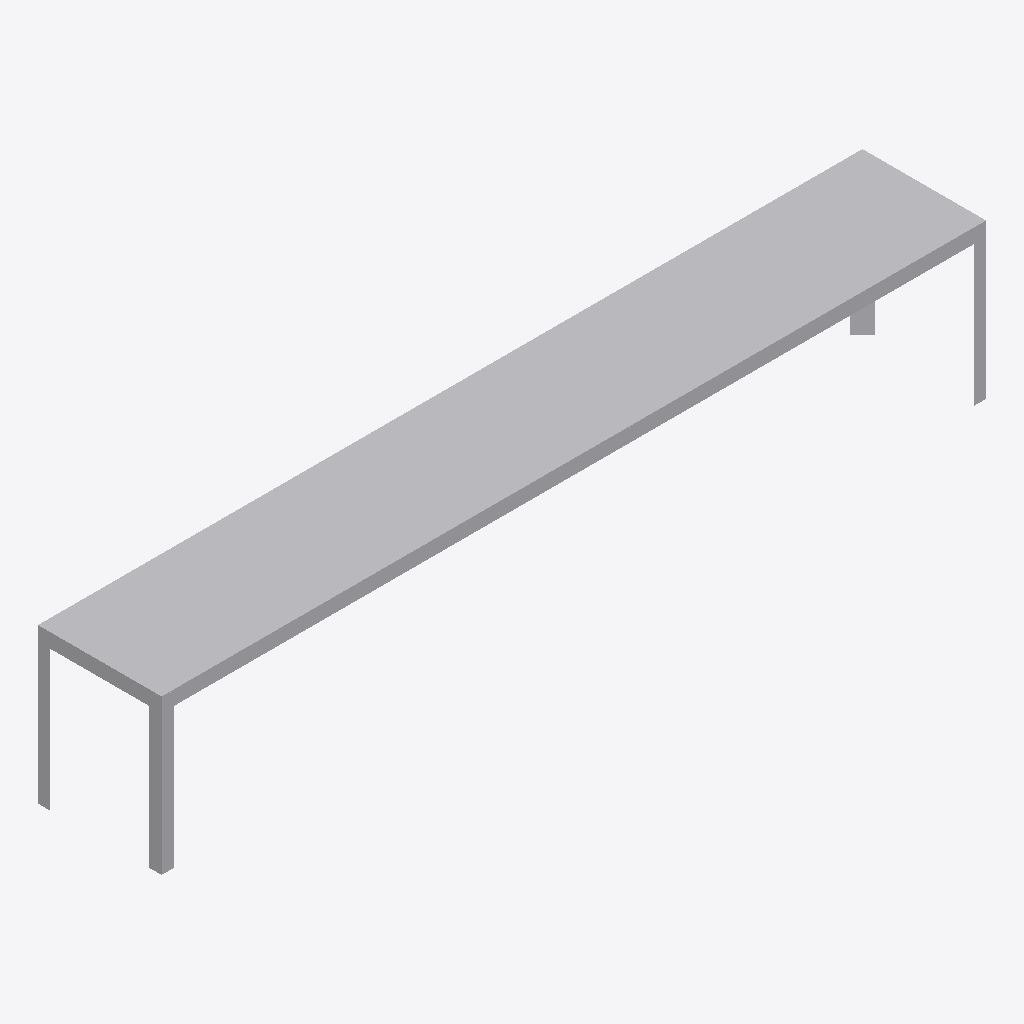
Isometric view of an IFC building model (IFC-SPF (STEP), schema IFC2X3, length unit millimetre), seen from the south-west, elements coloured by IFC class: 1 other element (light grey).
Extent 4.0 m × 0.6 m × 0.8 m (x, y, z). Storeys (1): Level 1 at 0.00 m. Elements (1): 1 IfcFurnishingElement.

HEADER;
FILE_DESCRIPTION(('ViewDefinition [CoordinationView, QuantityTakeOffAddOnView]','ExchangeRequirement []'),'2;1');
FILE_NAME('0001','2023-08-30T15:52:14+01:00',(''),(''),'ODA SDAI 22.12','23.0.11.19 - Exporter 23.0.11.19 - Default UI','');
FILE_SCHEMA(('IFC2X3'));
ENDSEC;
DATA;
#100=IFCPROJECT('10m3kEO419wPTm8DZSqzcK',#20,'0001',$,$,'Project Name','Project Status',(#93,#98),#90);
#112=IFCSITE('10m3kEO419wPTm8DZSqzcM',#20,'Default',$,$,#111,$,$,.ELEMENT.,(42,21,31,181945),(-71,-3,-24,-263305),0.0,$,$);
#102=IFCBUILDING('10m3kEO419wPTm8DZSqzcL',#20,'',$,$,#16,$,'',.ELEMENT.,$,$,#101);
#105=IFCBUILDINGSTOREY('3Zu5Bv0LOHrPC10026FoQQ',#20,'Level 1',$,'Level:8mm Head',#104,$,'Level 1',.ELEMENT.,0.0);
#273=IFCFURNISHINGELEMENT('0cCNKzQe1CAwHYk3oJS7Wq',#20,'FU.MT_Shallow table_3D:4000x600x750:384698',$,'FU.MT_Shallow table_3D:4000x600x750',#272,#270,'384698');
ENDSEC;
